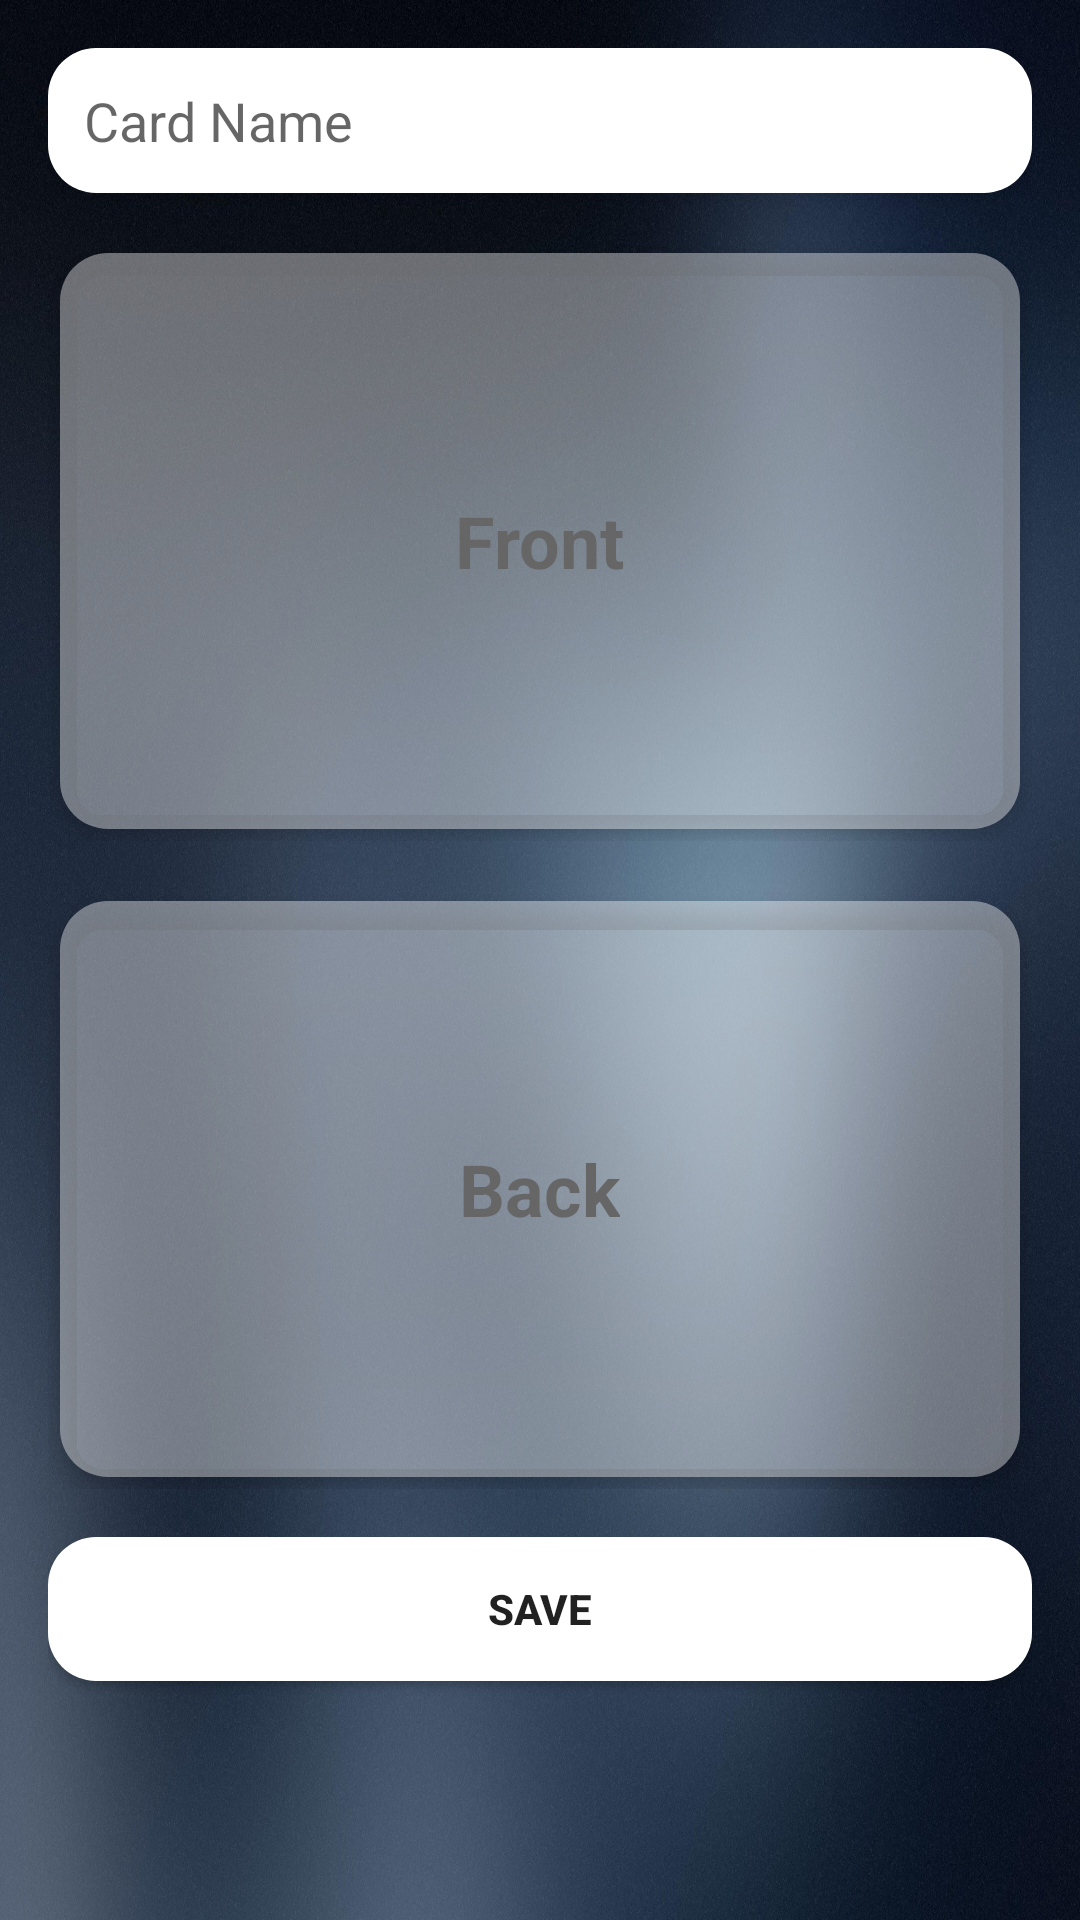

Layout XML and referenced resources for this Android screen:
<!-- AndroidManifest.xml: application theme Theme.MyApplication -->
<!-- res/layout/activity_add_card.xml -->
<LinearLayout xmlns:android="http://schemas.android.com/apk/res/android"
    xmlns:app="http://schemas.android.com/apk/res-auto"
    android:layout_width="match_parent"
    android:layout_height="match_parent"
    android:orientation="vertical"
    android:padding="16dp"
    android:background="@drawable/blurred">

    <EditText
        android:id="@+id/titleEditText"
        android:layout_width="match_parent"
        android:layout_height="wrap_content"
        android:hint="Card Name"
        android:padding="12dp"
        android:background="@drawable/rounded_image_background"
        android:elevation="4dp" />

    
    <RelativeLayout
        android:layout_width="match_parent"
        android:layout_height="200dp"
        android:layout_marginTop="16dp"
        android:id="@+id/frontImageLayout"
        android:elevation="4dp">

        <com.google.android.material.imageview.ShapeableImageView
            android:id="@+id/frontImageView"
            android:layout_width="match_parent"
            android:layout_height="match_parent"
            android:contentDescription="Front Image"
            android:scaleType="centerCrop"
            android:padding="4dp"
            android:elevation="4dp"
            android:background="#66FFFFFF"
            app:shapeAppearanceOverlay="@style/RoundedCornersImageView" />

        <TextView
            android:id="@+id/frontTextView"
            android:layout_width="wrap_content"
            android:layout_height="wrap_content"
            android:layout_centerInParent="true"
            android:padding="8dp"
            android:text="Front"
            android:textColor="@android:color/black"
            android:textSize="24sp"
            android:textStyle="bold" />
    </RelativeLayout>

    
    <RelativeLayout
        android:layout_width="match_parent"
        android:layout_height="200dp"
        android:layout_marginTop="16dp"
        android:id="@+id/backImageLayout"
        android:elevation="4dp">

        <com.google.android.material.imageview.ShapeableImageView
            android:id="@+id/backImageView"
            android:layout_width="match_parent"
            android:layout_height="match_parent"
            android:contentDescription="Back Side Card"
            android:scaleType="centerCrop"
            android:padding="4dp"
            android:elevation="4dp"
            android:background="#66FFFFFF"
            app:shapeAppearanceOverlay="@style/RoundedCornersImageView" />

        <TextView
            android:id="@+id/backTextView"
            android:layout_width="wrap_content"
            android:layout_height="wrap_content"
            android:layout_centerInParent="true"
            android:padding="8dp"
            android:text="Back"
            android:textColor="@android:color/black"
            android:textSize="24sp"
            android:textStyle="bold" />
    </RelativeLayout>

    <Button
        android:id="@+id/saveButton"
        android:layout_width="match_parent"
        android:layout_height="wrap_content"
        android:layout_marginTop="16dp"
        android:text="Save"
        android:padding="12dp"
        android:textStyle="bold"
        android:background="@drawable/rounded_image_background"
        android:elevation="4dp" />
</LinearLayout>
<!-- resources referenced by this layout -->
<resources>
  <!-- drawable blurred: jpg bitmap (drawable, 604687 bytes) -->
  <!-- drawable rounded_image_background (drawable) -->
  <?xml version="1.0" encoding="utf-8"?>
  <shape xmlns:android="http://schemas.android.com/apk/res/android">
      <solid android:color="#FFFFFF"/> 
      <corners android:radius="16dp"/> 
      <padding android:left="8dp" android:right="8dp" android:top="8dp" android:bottom="8dp"/>
  </shape>
  <style name="RoundedCornersImageView">
          <item name="cornerFamily">rounded</item>
          <item name="cornerSize">16dp</item> 
      </style>
  <style name="Theme.MyApplication" parent="Theme.AppCompat.Light.DarkActionBar">
          
          <item name="colorPrimary">@color/purple_500</item>
          <item name="colorPrimaryDark">@color/purple_700</item>
          <item name="colorAccent">@color/teal_200</item>
  
      </style>
  <color name="purple_500">#FF6200EE</color>
  <color name="purple_700">#FF3700B3</color>
  <color name="teal_200">#FF03DAC5</color>
</resources>
